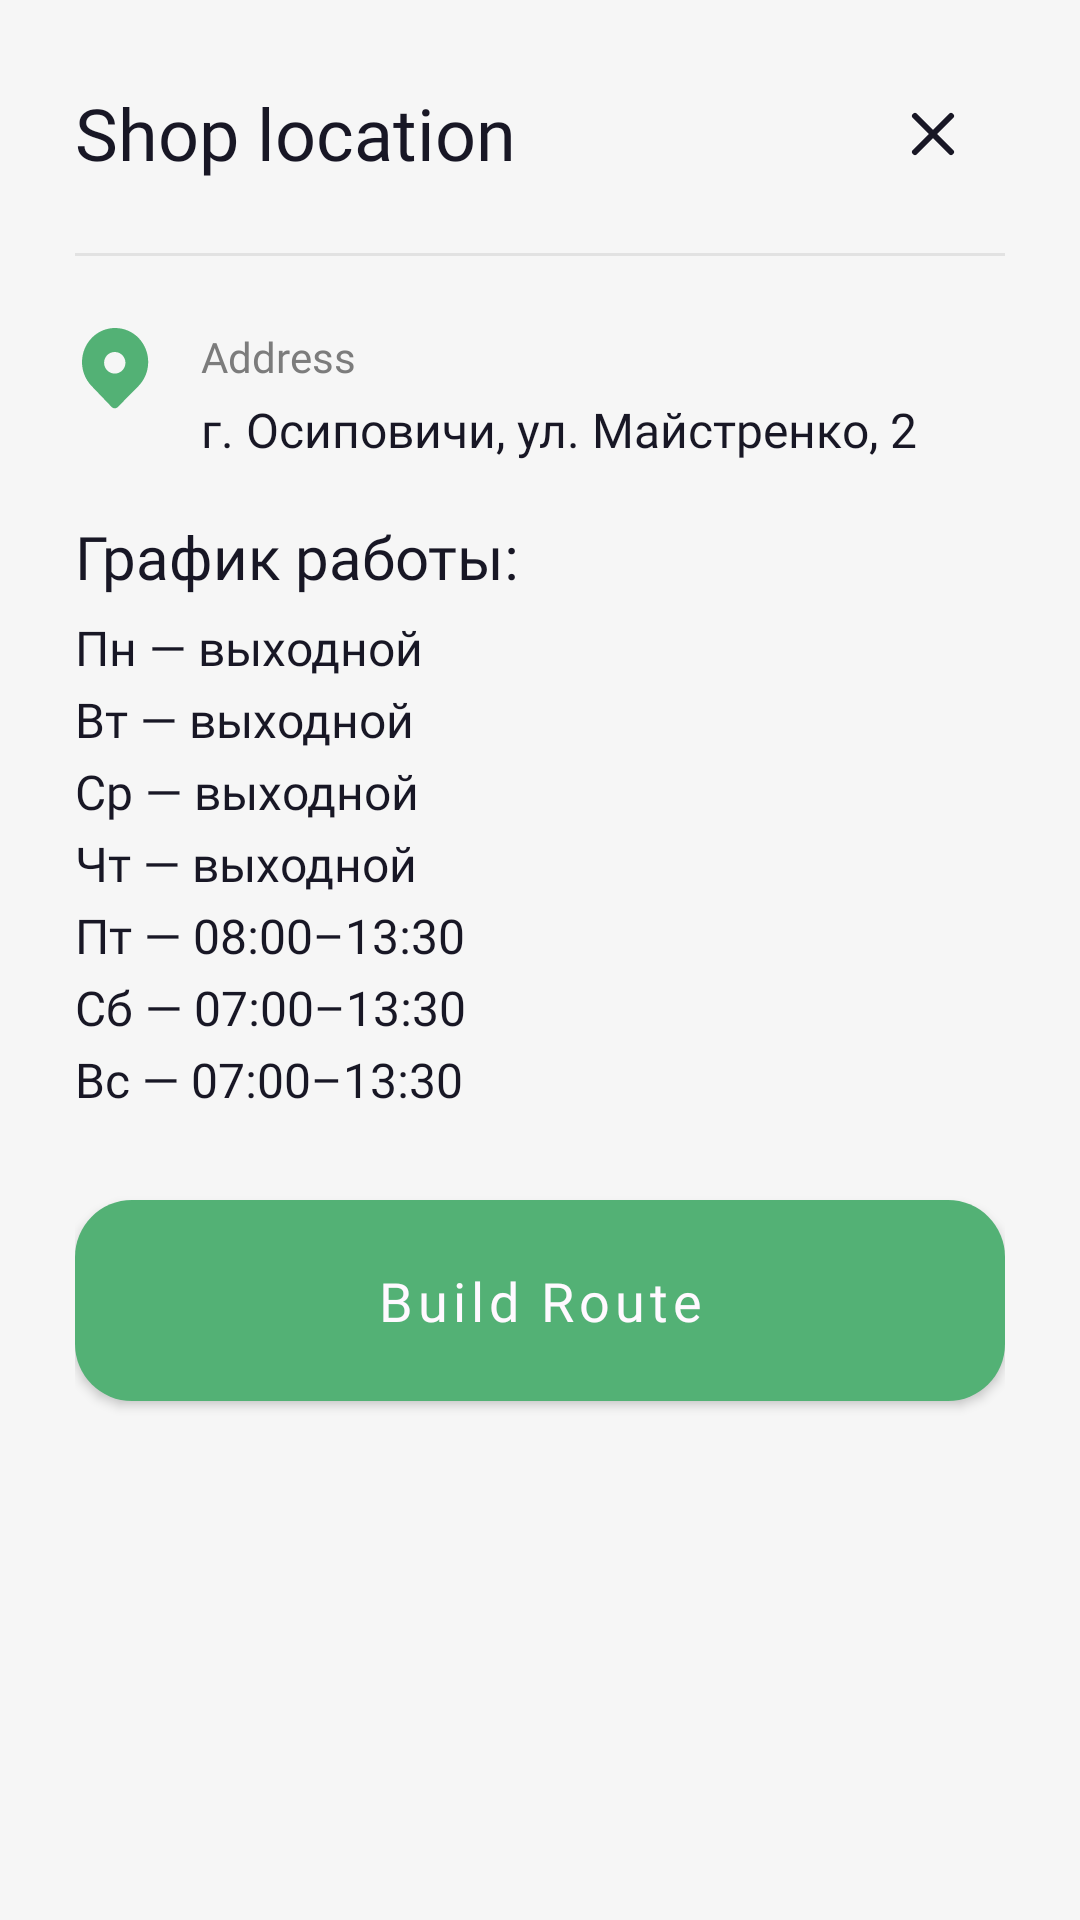

Here is an Android app screen rendered from its layout file. Give the layout XML and the strings, colors and styles it references.
<!-- AndroidManifest.xml: application theme Theme.MyShop -->
<!-- res/layout/bottom_sheet_shop_location.xml -->
<?xml version="1.0" encoding="utf-8"?>
<androidx.constraintlayout.widget.ConstraintLayout xmlns:android="http://schemas.android.com/apk/res/android"
    xmlns:app="http://schemas.android.com/apk/res-auto"
    xmlns:tools="http://schemas.android.com/tools"
    android:layout_width="match_parent"
    android:layout_height="wrap_content"
    android:background="@drawable/bg_checkout_bottom_sheet"
    android:paddingStart="25dp"
    android:paddingTop="28dp"
    android:paddingEnd="25dp"
    android:paddingBottom="25dp">

    <TextView
        android:id="@+id/tvShopLocationTitle"
        style="@style/TextAppearance.SectionTitle"
        android:layout_width="0dp"
        android:layout_height="wrap_content"
        android:text="@string/shop_location_title"
        android:textSize="24sp"
        app:layout_constraintEnd_toStartOf="@id/btnCloseShopLocation"
        app:layout_constraintStart_toStartOf="parent"
        app:layout_constraintTop_toTopOf="parent" />

    <ImageButton
        android:id="@+id/btnCloseShopLocation"
        style="@style/Widget.App.IconButton.CloseFilter"
        android:layout_width="48dp"
        android:layout_height="48dp"
        android:contentDescription="@string/close"
        app:layout_constraintBottom_toBottomOf="@id/tvShopLocationTitle"
        app:layout_constraintEnd_toEndOf="parent"
        app:layout_constraintTop_toTopOf="@id/tvShopLocationTitle" />

    <View
        android:id="@+id/shopLocationDivider"
        android:layout_width="0dp"
        android:layout_height="1dp"
        android:layout_marginTop="24dp"
        android:background="@color/divider"
        app:layout_constraintEnd_toEndOf="parent"
        app:layout_constraintStart_toStartOf="parent"
        app:layout_constraintTop_toBottomOf="@id/tvShopLocationTitle" />

    <ImageView
        android:id="@+id/ivShopLocation"
        android:layout_width="28dp"
        android:layout_height="28dp"
        android:layout_marginTop="24dp"
        android:contentDescription="@null"
        android:src="@drawable/ic_exclude"
        app:layout_constraintStart_toStartOf="parent"
        app:layout_constraintTop_toBottomOf="@id/shopLocationDivider"
        app:tint="@color/text_tertiary" />

    <TextView
        android:id="@+id/tvShopAddressLabel"
        style="@style/TextAppearance.App.Card.ProductWeight.Small"
        android:layout_width="0dp"
        android:layout_height="wrap_content"
        android:text="@string/shop_location_address_label"
        app:layout_constraintEnd_toEndOf="parent"
        app:layout_constraintStart_toStartOf="@id/tvShopAddress"
        app:layout_constraintTop_toTopOf="@id/ivShopLocation" />

    <TextView
        android:id="@+id/tvShopAddress"
        style="@style/TextAppearance.App.SectionHeader"
        android:layout_width="0dp"
        android:layout_height="wrap_content"
        android:layout_marginStart="14dp"
        android:layout_marginTop="4dp"
        android:text="@string/shop_address_osipovichi"
        app:layout_constraintEnd_toEndOf="parent"
        app:layout_constraintStart_toEndOf="@id/ivShopLocation"
        app:layout_constraintTop_toBottomOf="@id/tvShopAddressLabel"
        tools:text="г. Осиповичи, ул. Майстренко, 2" />

    <TextView
        android:id="@+id/businessTime"
        style="@style/TextAppearance.AppCompat.PageHeader"
        android:layout_width="0dp"
        android:layout_height="wrap_content"
        android:layout_marginTop="18dp"
        android:lineSpacingExtra="2dp"
        android:text="@string/business_hours_title"
        app:layout_constraintEnd_toEndOf="parent"
        app:layout_constraintStart_toStartOf="parent"
        app:layout_constraintTop_toBottomOf="@id/tvShopAddress" />


    <TextView
        android:id="@+id/businessHours"
        style="@style/TextAppearance.App.BusinessHours"
        android:layout_width="0dp"
        android:layout_height="wrap_content"
        android:layout_marginTop="8dp"
        android:includeFontPadding="false"
        android:lineSpacingExtra="5dp"
        android:text="@string/business_hours"
        app:layout_constraintEnd_toEndOf="parent"
        app:layout_constraintHorizontal_bias="0.0"
        app:layout_constraintStart_toStartOf="parent"
        app:layout_constraintTop_toBottomOf="@id/businessTime" />

    <com.google.android.material.button.MaterialButton
        android:id="@+id/btnBuildRoute"
        style="@style/Widget.App.Button.Confirm"
        android:layout_width="0dp"
        android:layout_marginTop="30dp"
        android:text="@string/build_route"
        app:layout_constraintEnd_toEndOf="parent"
        app:layout_constraintHorizontal_bias="0.0"
        app:layout_constraintStart_toStartOf="parent"
        app:layout_constraintTop_toBottomOf="@id/businessHours" />

</androidx.constraintlayout.widget.ConstraintLayout>
<!-- resources referenced by this layout -->
<resources>
  <color name="divider">#E2E2E2</color>
  <color name="text_tertiary">#53B175</color>
  <string name="build_route">Build Route</string>
  <string name="business_hours">Пн — выходной\nВт — выходной\nСр — выходной\nЧт — выходной\nПт — 08:00–13:30\nСб — 07:00–13:30\nВс — 07:00–13:30</string>
  <string name="business_hours_title">График работы:</string>
  <string name="close">Close</string>
  <string name="shop_address_osipovichi">г. Осиповичи, ул. Майстренко, 2</string>
  <string name="shop_location_address_label">Address</string>
  <string name="shop_location_title">Shop location</string>
  <style name="TextAppearance.App.BusinessHours" parent="Widget.AppCompat.TextView">
          <item name="android:textSize">16sp</item>
          <item name="android:textColor">@color/text_primary</item>
          <item name="android:fontFamily">@font/gilroy_semibold</item>
          <item name="android:gravity">start</item>
      </style>
  <style name="TextAppearance.App.Card.ProductWeight.Small" parent="Widget.AppCompat.TextView">
          <item name="android:textSize">14sp</item>
          <item name="android:textColor">@color/text_secondary</item>
          <item name="android:fontFamily">@font/gilroy_medium</item>
          <item name="android:letterSpacing">0</item>
          <item name="lineHeight">18sp</item>
          <item name="android:gravity">start|center_horizontal</item>
      </style>
  <style name="TextAppearance.App.SectionHeader" parent="Widget.AppCompat.TextView">
          <item name="android:textSize">16sp</item>
          <item name="android:textColor">@color/text_primary</item>
          <item name="android:fontFamily">@font/gilroy_semibold</item>
          <item name="android:gravity">start|center_horizontal</item>
          <item name="lineHeight">18sp</item>
      </style>
  <style name="TextAppearance.AppCompat.PageHeader" parent="Widget.AppCompat.TextView">
          <item name="android:textSize">20sp</item>
          <item name="android:fontFamily">@font/gilroy_semibold</item>
          <item name="lineHeight">18sp</item>
          <item name="android:textColor">@color/text_primary</item>
      </style>
  <style name="TextAppearance.SectionTitle" parent="Widget.AppCompat.TextView">
          <item name="android:textSize">24sp</item>
          <item name="android:textColor">@color/text_primary</item>
          <item name="android:fontFamily">@font/gilroy_semibold</item>
          <item name="android:gravity">center|start</item>
      </style>
  <style name="Widget.App.IconButton.CloseFilter" parent="">
          <item name="android:layout_width">48dp</item>
          <item name="android:layout_height">48dp</item>
          <item name="android:background">?attr/selectableItemBackgroundBorderless</item>
          <item name="android:scaleType">centerInside</item>
          <item name="android:padding">0dp</item>
          <item name="android:src">@drawable/ic_close_filter</item>
      </style>
  <style name="Theme.MyShop" parent="Base.Theme.MyShop" />
  <color name="text_primary">#181725</color>
  <color name="text_secondary">#7C7C7C</color>
  <color name="button_primary_text">#FFF9FF</color>
  <color name="button_primary_bg">#53B175</color>
  <!-- drawable ic_close_filter (drawable) -->
  <?xml version="1.0" encoding="utf-8"?>
  <vector xmlns:android="http://schemas.android.com/apk/res/android"
      android:width="24dp"
      android:height="24dp"
      android:viewportWidth="24"
      android:viewportHeight="24">
  
      <path
          android:pathData="M6,6L18,18M18,6L6,18"
          android:strokeWidth="2"
          android:strokeColor="#181725"
          android:strokeLineCap="round" />
  </vector>
  <color name="brand_green">#53B175</color>
  <color name="app_background">#F6F6F6</color>
  <color name="surface_white">#FFFFFF</color>
</resources>
